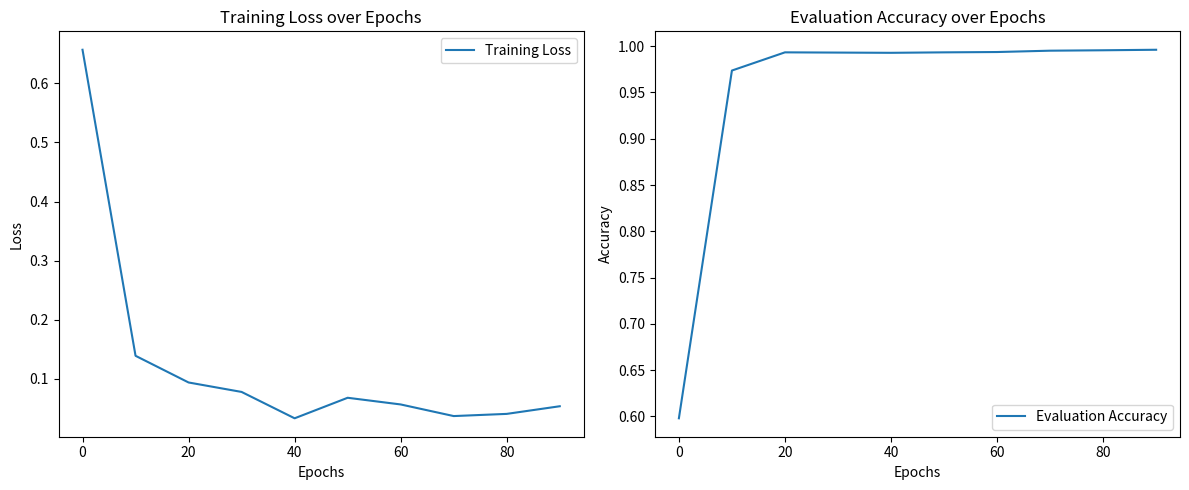
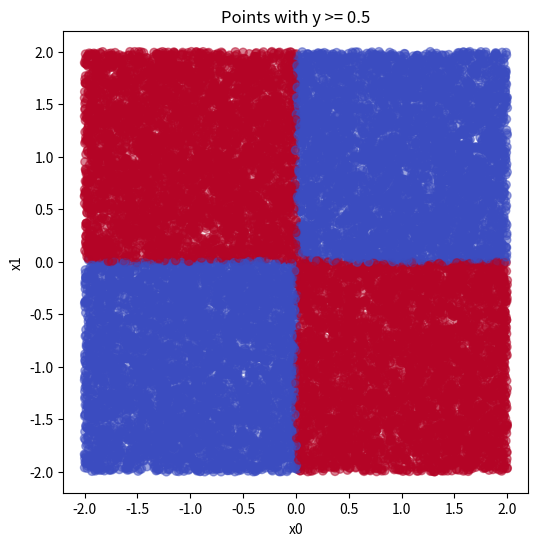

These figures' Python source, in order:
#from google.colab import drive
#drive.mount('/content/drive')

#%cd /content/drive/MyDrive/class/sp_2025/prog_sp_10
#!pwd
#!ls

#prog_sp_10_sigmoid.py 
#sigmoid, layer 3, hidden_size 5 ->20(better, but not necessary)
#
import numpy as np
import matplotlib.pyplot as plt

# Fix the seed of random number generator for reproducibility
#np.random.seed(42)
np.random.seed(118)

# Data generation
N = 100000
x0 = np.random.uniform(-2, 2, N)
x1 = np.random.uniform(-2, 2, N)
X = np.column_stack((x0, x1))

# Label(correct answer) generation
y = np.zeros(N)
y[(x0 >= 0) & (x1 >= 0)] = 0
y[(x0 < 0) & (x1 >= 0)] = 1
y[(x0 < 0) & (x1 < 0)] = 0
y[(x0 >= 0) & (x1 < 0)] = 1
y = np.eye(2)[y.astype(int)]  # one-hot

# Separate data into traing data and evaluation data
X_train, X_eval = X[:80000], X[80000:]
y_train, y_eval = y[:80000], y[80000:]

# sigmoid function
def sigmoid(x):
    return 1 / (1 + np.exp(-x))

# sigmoid function derivative
def sigmoid_derivative(x):
    return x * (1 - x)

# softmax function
def softmax(x):
    exp_x = np.exp(x - np.max(x, axis=1, keepdims=True))
    return exp_x / np.sum(exp_x, axis=1, keepdims=True)

# cross entropy erro
def cross_entropy_error(y, t):
    return -np.sum(t * np.log(y + 1e-7)) / y.shape[0]

# parameters initialization
input_size = 2
hidden_size1 = 5
hidden_size2 = 5
output_size = 2

W1 = np.random.randn(input_size, hidden_size1)
b1 = np.random.randn(hidden_size1)
W2 = np.random.randn(hidden_size1, hidden_size2)
b2 = np.random.randn(hidden_size2)
W3 = np.random.randn(hidden_size2, output_size)
b3 = np.random.randn(output_size)

# learning rate
learning_rate = 0.01

# traing epochs
epochs = 100
batch_size = 64
train_losses = []
eval_accuracies = []

for epoch in range(epochs):
    permutation = np.random.permutation(X_train.shape[0])
    X_train_shuffled = X_train[permutation]
    y_train_shuffled = y_train[permutation]

    for i in range(0, X_train.shape[0], batch_size):
        X_batch = X_train_shuffled[i:i + batch_size]
        y_batch = y_train_shuffled[i:i + batch_size]

        # forward pass
        z1 = np.dot(X_batch, W1) + b1
        a1 = sigmoid(z1)
        z2 = np.dot(a1, W2) + b2
        a2 = sigmoid(z2)
        z3 = np.dot(a2, W3) + b3
        y_pred = softmax(z3)

        # loss calculation
        loss = cross_entropy_error(y_pred, y_batch)

        # back propagation
        delta3 = y_pred - y_batch
        dW3 = np.dot(a2.T, delta3) / X_batch.shape[0]
        db3 = np.sum(delta3, axis=0) / X_batch.shape[0]

        delta2 = np.dot(delta3, W3.T) * sigmoid_derivative(a2)
        dW2 = np.dot(a1.T, delta2) / X_batch.shape[0]
        db2 = np.sum(delta2, axis=0) / X_batch.shape[0]

        delta1 = np.dot(delta2, W2.T) * sigmoid_derivative(a1)
        dW1 = np.dot(X_batch.T, delta1) / X_batch.shape[0]
        db1 = np.sum(delta1, axis=0) / X_batch.shape[0]

        # parameters updating
        W3 -= learning_rate * dW3
        b3 -= learning_rate * db3
        W2 -= learning_rate * dW2
        b2 -= learning_rate * db2
        W1 -= learning_rate * dW1
        b1 -= learning_rate * db1

    if epoch % 10 == 0:
        # save training loss
        train_losses.append(loss)

        # evaluation
        z1_eval = np.dot(X_eval, W1) + b1
        a1_eval = sigmoid(z1_eval)
        z2_eval = np.dot(a1_eval, W2) + b2
        a2_eval = sigmoid(z2_eval)
        z3_eval = np.dot(a2_eval, W3) + b3
        y_pred_eval = softmax(z3_eval)

        # calculate evaluation accuracy
        accuracy = np.mean(np.argmax(y_pred_eval, axis=1) == np.argmax(y_eval, axis=1))
        eval_accuracies.append(accuracy)

        print(f'Epoch {epoch}, Loss: {loss}, Accuracy: {accuracy}')

# Display training losses and evaluation accuracies
print("Training Losses:", train_losses)
print("Evaluation Accuracies:", eval_accuracies)

# plot training losses and evaluation accuracies
plt.figure(figsize=(12, 5))

plt.subplot(1, 2, 1)
plt.plot(range(0, epochs, 10), train_losses, label='Training Loss')
plt.xlabel('Epochs')
plt.ylabel('Loss')
plt.title('Training Loss over Epochs')
plt.legend()

plt.subplot(1, 2, 2)
plt.plot(range(0, epochs, 10), eval_accuracies, label='Evaluation Accuracy')
plt.xlabel('Epochs')
plt.ylabel('Accuracy')
plt.title('Evaluation Accuracy over Epochs')
plt.legend()

plt.tight_layout()
plt.show()

# plot circles in (x0, x1) plane. if y >= 0.5 circle, color is red, others blue.
plt.figure(figsize=(6, 6))
plt.scatter(X_eval[:, 0], X_eval[:, 1], c=(y_pred_eval[:, 1] >= 0.5), cmap='coolwarm', marker='o', alpha=0.5)
plt.xlabel('x0')
plt.ylabel('x1')
plt.title('Points with y >= 0.5')
plt.show()
